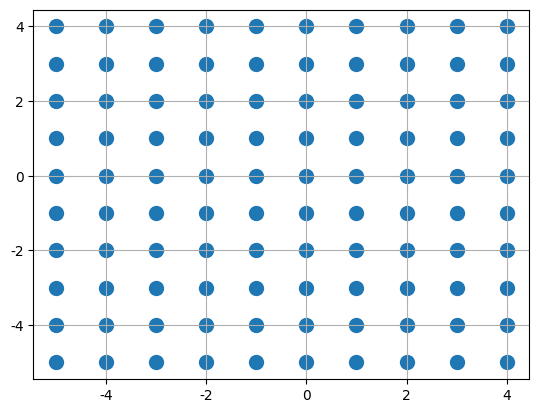
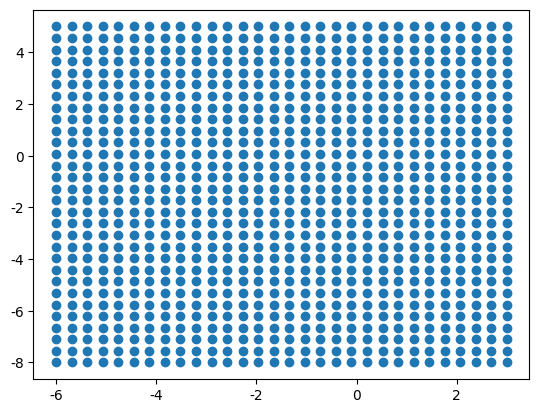
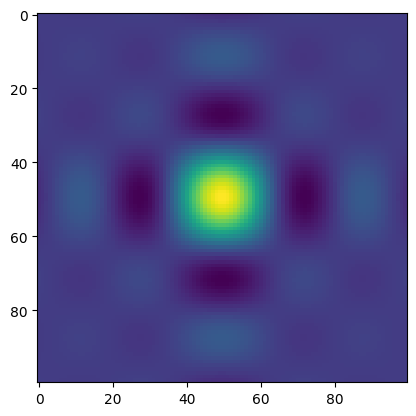

Generate these figures, in order, with matplotlib:
# 新進測試05

import sys
import matplotlib.pyplot as plt
import numpy as np
import math

font_filename = "C:/_git/vcs/_1.data/______test_files1/_font/msch.ttf"
# 設定中文字型及負號正確顯示
# 設定中文字型檔
plt.rcParams["font.sans-serif"] = "Microsoft JhengHei"  # 將字體換成 Microsoft JhengHei
# 設定負號
plt.rcParams["axes.unicode_minus"] = False  # 讓負號可正常顯示

print("------------------------------------------------------------")  # 60個

import pandas as pd

x0 = np.arange(-5, 5, 1)
y0 = np.arange(-5, 5, 1)
x, y = np.meshgrid(x0, y0)
z = np.c_[x.ravel(), y.ravel()]

print(len(x))
print(x.shape)
print(x)
print(len(y))
print(y.shape)
print(y)
print(len(z))
print(z.shape)
print(z)

print("x.ravel() = ", x.ravel())
print("y.ravel() = ", y.ravel())

plt.scatter(z[:, 0], z[:, 1], s=100)
plt.grid()
plt.show()

print("------------------------------------------------------------")  # 60個

X, Y = np.meshgrid(np.linspace(-6, 3, 30), np.linspace(-8, 5, 30))

# ravel 拉平法

X = X.ravel()

Y = Y.ravel()

plt.scatter(X, Y)

plt.show()

print("------------------------------------------------------------")  # 60個

""" fail
#zip 高級組合法

xx = [1, 2, 3, 4]
yy = [5, 6, 7, 8]
list(zip(xx, yy))

Z = list(zip(X, Y))
print(Z)

plt.scatter(X, Y, s = 50, c = Z)
plt.show()
"""

print("------------------------------------------------------------")  # 60個

N = 100

sinc2d = np.zeros((N, N))
for x, x1 in enumerate(np.linspace(-10, 10, N)):
    for y, x2 in enumerate(np.linspace(-10, 10, N)):
        sinc2d[x, y] = np.sin(x1) * np.sin(x2) / (x1 * x2)
# print(sinc2d)

# same
x1 = np.linspace(-10, 10, N)
x2 = np.linspace(-10, 10, N)
sinc2d = np.outer(np.sin(x1), np.sin(x2)) / np.outer(x1, x2)
# print(sinc2d)

plt.imshow(sinc2d)
plt.show()

print("------------------------------------------------------------")  # 60個


print("------------------------------------------------------------")  # 60個
print("作業完成")
print("------------------------------------------------------------")  # 60個
